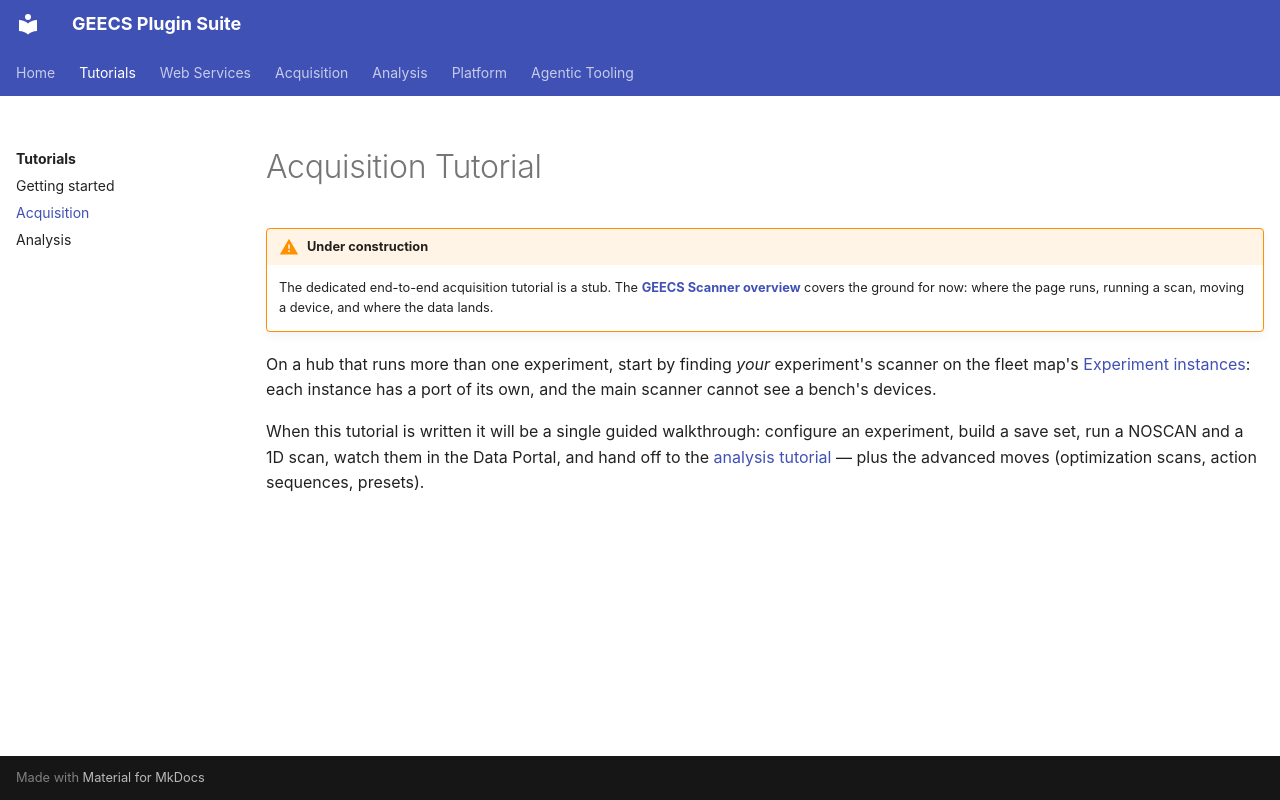

repository: GEECS-BELLA/GEECS-Plugins · page: tutorials/acquisition/index.html · generator: mkdocs

# Acquisition Tutorial

!!! warning "Under construction"
    The dedicated end-to-end acquisition tutorial is a stub. The
    **[GEECS Scanner overview](../web_services/scanner.md)** covers the
    ground for now: where the page runs, running a scan, moving a device,
    and where the data lands.

On a hub that runs more than one experiment, start by finding *your*
experiment's scanner on the fleet map's
[Experiment instances](../platform/fleet_map.md#experiment-instances):
each instance has a port of its own, and the main scanner cannot see a
bench's devices.

When this tutorial is written it will be a single guided walkthrough:
configure an experiment, build a save set, run a NOSCAN and a 1D scan,
watch them in the Data Portal, and hand off to the
[analysis tutorial](analysis.md) — plus the advanced moves (optimization
scans, action sequences, presets).
